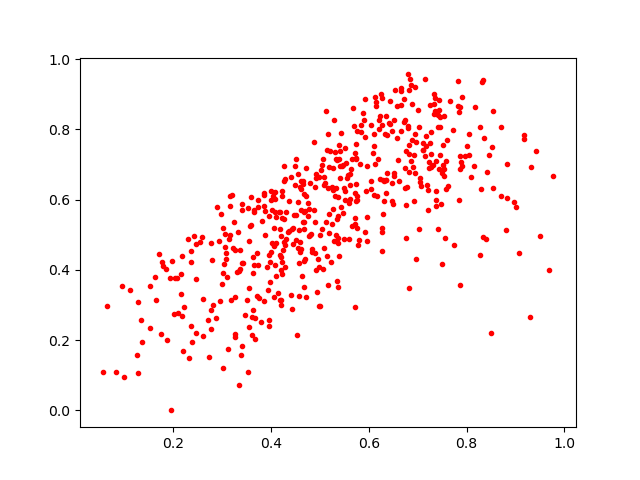

Values plotted in this chart, from the file beside it:
0.5076585, 0.6430598
0.4009, 0.5979
0.4375, 0.5123
0.5516, 0.6237
0.435, 0.508
0.3999, 0.4515
0.2006, 0.2734
0.4567, 0.5125
0.2472, 0.3735
0.7536, 0.6878
0.366, 0.4136
0.4922, 0.6632
0.5002, 0.5007
0.4112, 0.5496
0.6544, 0.9114
0.428, 0.4703
0.4844, 0.4583
0.8275, 0.4432
0.5604, 0.5911
0.5061, 0.4038
0.7858, 0.7246
0.6906, 0.693
0.7378, 0.6256
0.6573, 0.8671
0.9419, 0.7379
0.6231, 0.8385
0.4775, 0.5743
0.3094, 0.3795
0.2785, 0.4293
0.4504, 0.4861
0.5339, 0.499
0.2464, 0.2215
0.1741, 0.2172
0.3165, 0.6119
0.6927, 0.5956
0.6585, 0.7749
0.1883, 0.1998
0.06365, 0.2973
0.7837, 0.8496
0.4069, 0.4713
0.5291, 0.8283
0.4748, 0.555
0.4215, 0.4222
0.2037, 0.3769
0.05552, 0.1093
0.5488, 0.4889
0.21, 0.277
0.7207, 0.6284
0.1937, 0.3773
0.7743, 0.4697
0.1844, 0.402
0.4087, 0.5639
0.6522, 0.6681
0.5623, 0.6408
0.5138, 0.4396
0.3727, 0.6006
0.2296, 0.4874
0.5169, 0.6343
0.5363, 0.6084
0.7328, 0.873
0.8388, 0.4887
... 475 more rows
